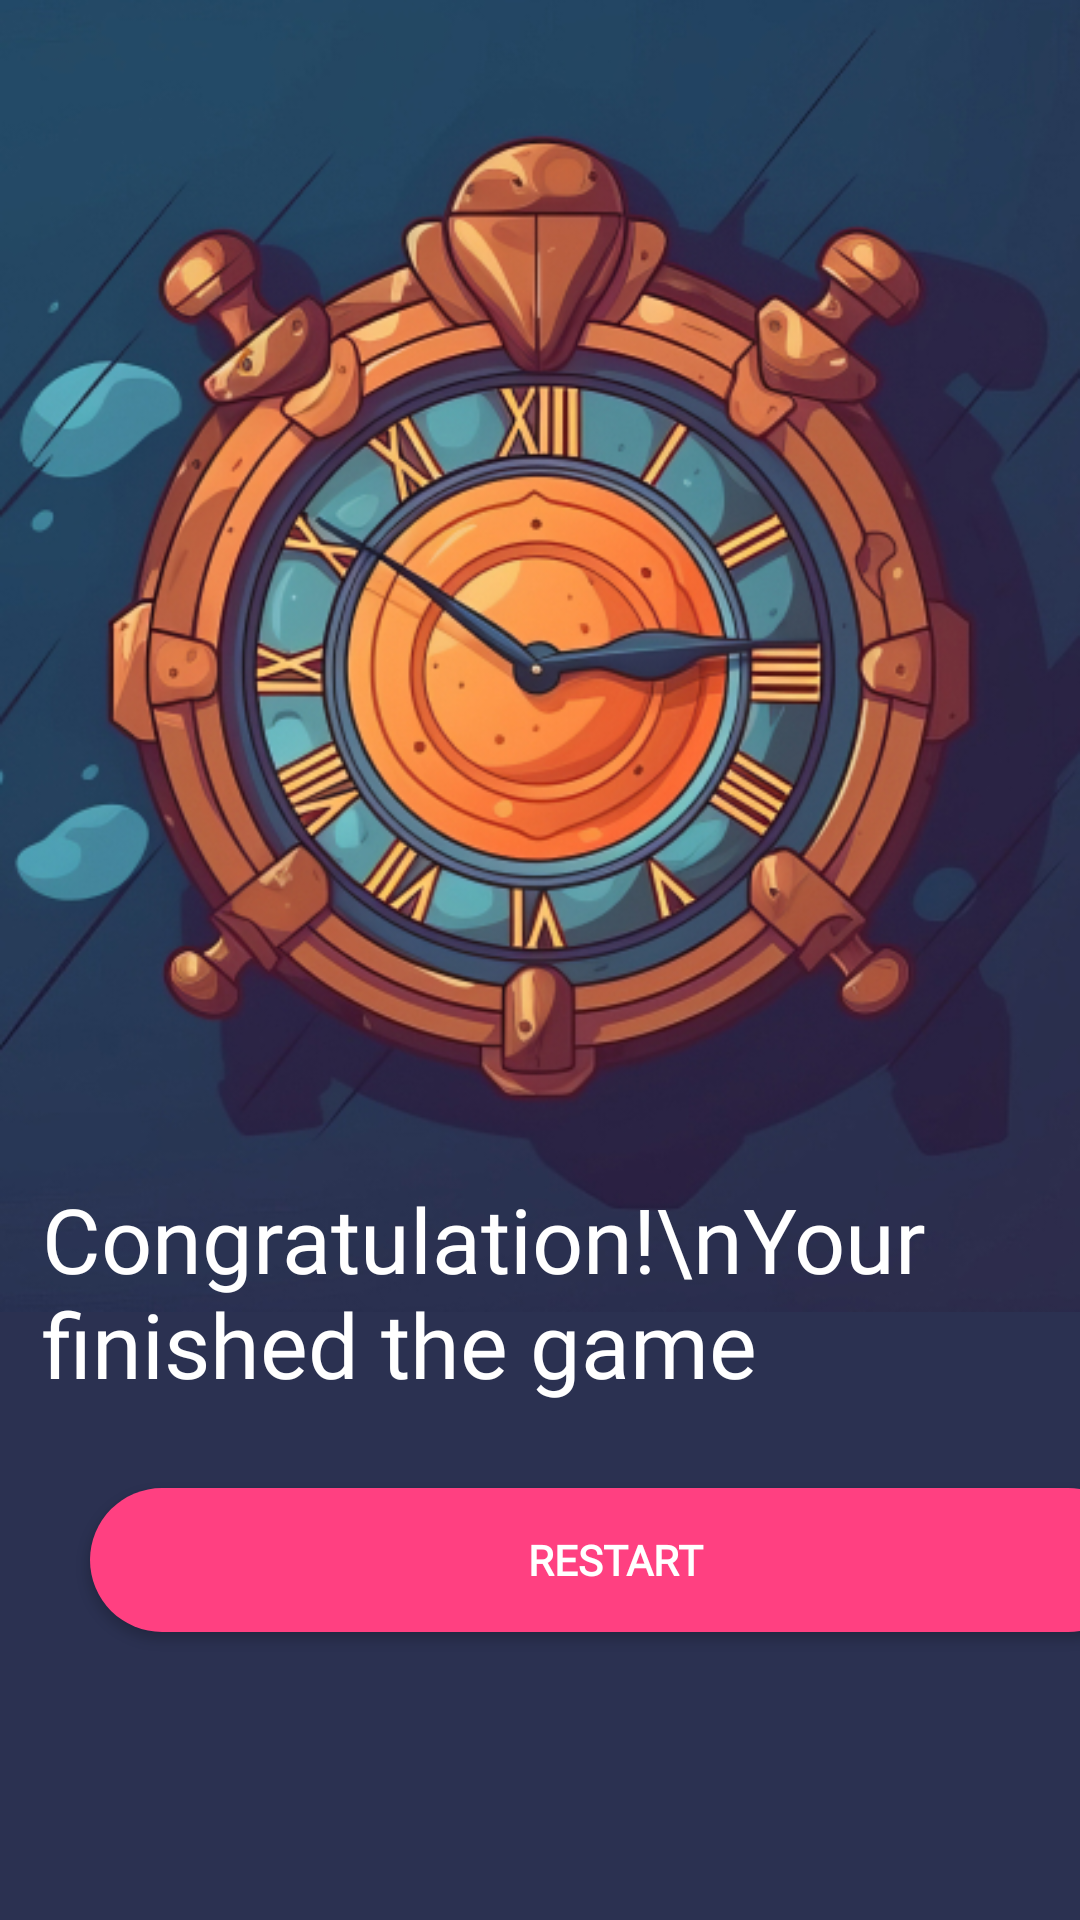

Here is an Android app screen rendered from its layout file. Give the layout XML and the strings, colors and styles it references.
<!-- AndroidManifest.xml: application theme Theme.Task -->
<!-- res/layout/finish_activity.xml -->
<?xml version="1.0" encoding="utf-8"?>
<androidx.constraintlayout.widget.ConstraintLayout xmlns:android="http://schemas.android.com/apk/res/android"
    xmlns:app="http://schemas.android.com/apk/res-auto"
    xmlns:tools="http://schemas.android.com/tools"
    android:layout_width="match_parent"
    android:layout_height="match_parent"
    android:background="@color/dark_blue"
    android:id="@+id/finish">


    <ImageView
        android:id="@+id/imageView6"
        android:layout_width="wrap_content"
        android:layout_height="wrap_content"
        android:adjustViewBounds="true"
        app:layout_constraintEnd_toEndOf="parent"
        app:layout_constraintStart_toStartOf="parent"
        app:layout_constraintTop_toTopOf="parent"
        app:srcCompat="@drawable/main_clock" />

    <androidx.appcompat.widget.AppCompatButton
        android:id="@+id/btRestart"
        android:layout_width="350dp"
        android:layout_height="wrap_content"
        android:layout_marginStart="30dp"
        android:layout_marginEnd="30dp"
        android:layout_marginBottom="96dp"
        android:background="@drawable/rounded_button"
        android:fontFamily="@font/roboto_medium"
        android:text="RESTART"
        android:textColor="@color/white"
        android:textStyle="bold"
        app:layout_constraintBottom_toBottomOf="parent"
        app:layout_constraintEnd_toEndOf="parent"
        app:layout_constraintHorizontal_bias="0.0"
        app:layout_constraintStart_toStartOf="parent"
        tools:ignore="MissingConstraints">

    </androidx.appcompat.widget.AppCompatButton>

    <TextView
        android:id="@+id/txGreat"
        android:layout_width="wrap_content"
        android:layout_height="wrap_content"
        android:layout_marginStart="140dp"
        android:layout_marginEnd="213dp"
        android:layout_marginBottom="172dp"
        android:fontFamily="@font/roboto_medium"
        android:text="Congratulation!\nYour finished the game"
        android:textColor="@color/white"
        android:textSize="30sp"
        app:layout_constraintBottom_toBottomOf="parent"
        app:layout_constraintEnd_toEndOf="parent"
        app:layout_constraintHorizontal_bias="0.357"
        app:layout_constraintStart_toStartOf="parent" />
</androidx.constraintlayout.widget.ConstraintLayout>
<!-- resources referenced by this layout -->
<resources>
  <color name="dark_blue">#2B3151</color>
  <color name="white">#FFFFFFFF</color>
  <!-- drawable main_clock: jpg bitmap (drawable, 237518 bytes) -->
  <!-- drawable rounded_button (drawable) -->
  <shape xmlns:android="http://schemas.android.com/apk/res/android"
      android:shape="rectangle">
      <corners android:radius="25dp" />
      <solid android:color="@color/myBtColor"/>
  </shape>
  <style name="Theme.Task" parent="Theme.MaterialComponents.DayNight.NoActionBar">
          
          <item name="colorPrimary">@color/purple_500</item>
          <item name="colorPrimaryVariant">@color/purple_700</item>
          <item name="colorOnPrimary">@color/white</item>
          
          <item name="colorSecondary">@color/teal_200</item>
          <item name="colorSecondaryVariant">@color/teal_700</item>
          <item name="colorOnSecondary">@color/black</item>
          
          <item name="android:statusBarColor">@color/cardview_dark_background</item>
          
          <item name="android:navigationBarColor">@color/cardview_dark_background</item>
      </style>
  <color name="myBtColor">#FF4081</color>
  <color name="purple_500">#FF6200EE</color>
  <color name="purple_700">#FF3700B3</color>
  <color name="teal_200">#FF03DAC5</color>
  <color name="teal_700">#FF018786</color>
  <color name="black">#FF000000</color>
</resources>
